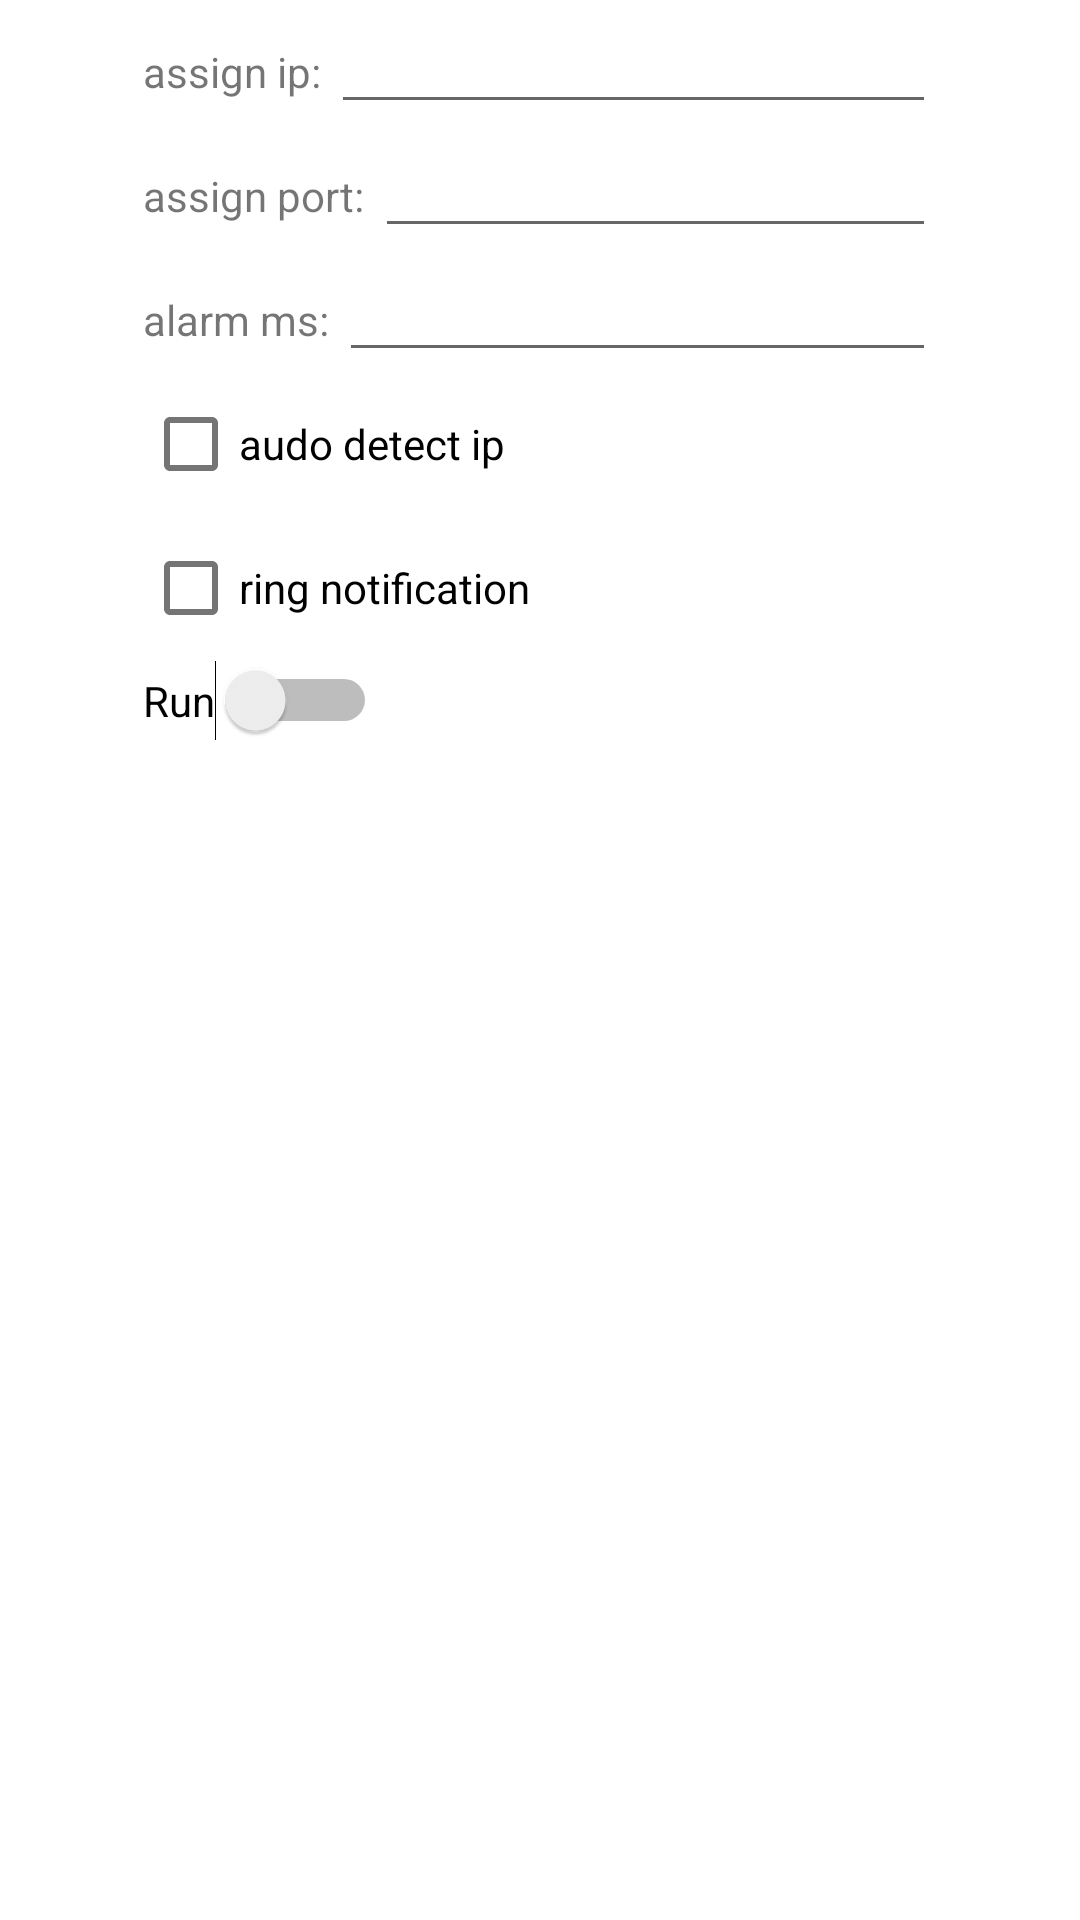

Layout XML and referenced resources for this Android screen:
<!-- AndroidManifest.xml: activity theme Theme.AndroidSensorShare.NoActionBar -->
<!-- res/layout/activity_net_sender.xml -->
<?xml version="1.0" encoding="utf-8"?>
<androidx.appcompat.widget.LinearLayoutCompat xmlns:android="http://schemas.android.com/apk/res/android"
    xmlns:app="http://schemas.android.com/apk/res-auto"
    xmlns:tools="http://schemas.android.com/tools"
    android:layout_width="match_parent"
    android:layout_height="match_parent"
    tools:context=".NetSenderActivity">

    <TableLayout
        android:layout_width="match_parent"
        android:layout_height="match_parent">

        <TableRow
            android:layout_width="match_parent"
            android:layout_height="match_parent">

            <Space
                android:layout_width="match_parent"
                android:layout_height="wrap_content"
                android:layout_weight="1" />

            <LinearLayout
                android:layout_width="match_parent"
                android:layout_height="wrap_content"
                android:layout_weight="3"
                android:orientation="vertical"
                android:visibility="visible"
                tools:layout_editor_absoluteX="1dp"
                tools:layout_editor_absoluteY="206dp"
                tools:visibility="visible">

                <LinearLayout
                    android:layout_width="match_parent"
                    android:layout_height="wrap_content"
                    android:layout_weight="2"
                    android:orientation="horizontal">

                    <TextView
                        android:id="@+id/textView"
                        android:layout_width="wrap_content"
                        android:layout_height="wrap_content"
                        android:text="assign ip: " />

                    <EditText
                        android:id="@+id/edit_targetip"
                        android:layout_width="wrap_content"
                        android:layout_height="wrap_content"
                        android:ems="10"
                        android:inputType="textPersonName"
                        android:text="" />

                </LinearLayout>

                <LinearLayout
                    android:layout_width="match_parent"
                    android:layout_height="match_parent"
                    android:layout_weight="2"
                    android:orientation="horizontal">

                    <TextView
                        android:id="@+id/textView2"
                        android:layout_width="wrap_content"
                        android:layout_height="wrap_content"
                        android:text="assign port: " />

                    <EditText
                        android:id="@+id/editTextUDPport"
                        android:layout_width="wrap_content"
                        android:layout_height="wrap_content"
                        android:ems="10"
                        android:inputType="textPersonName"
                        android:text="" />
                </LinearLayout>

                <LinearLayout
                    android:layout_width="match_parent"
                    android:layout_height="match_parent"
                    android:layout_weight="2"
                    android:orientation="horizontal">

                    <TextView
                        android:id="@+id/textViewAlarmtime"
                        android:layout_width="wrap_content"
                        android:layout_height="wrap_content"
                        android:text="alarm ms: " />

                    <EditText
                        android:id="@+id/editTextAlarmtime"
                        android:layout_width="wrap_content"
                        android:layout_height="wrap_content"
                        android:ems="10"
                        android:inputType="textPersonName"
                        android:text="" />
                </LinearLayout>

                <CheckBox
                    android:id="@+id/checkBox_autoip"
                    android:layout_width="wrap_content"
                    android:layout_height="wrap_content"
                    android:layout_weight="2"
                    android:text="audo detect ip" />

                <CheckBox
                    android:id="@+id/checkBox_ringNotify"
                    android:layout_width="match_parent"
                    android:layout_height="wrap_content"
                    android:layout_weight="2"
                    android:text="ring notification" />

                <Space
                    android:layout_width="match_parent"
                    android:layout_height="wrap_content"
                    android:layout_weight="3" />

                <Switch
                    android:id="@+id/switch_enable"
                    android:layout_width="wrap_content"
                    android:layout_height="wrap_content"
                    android:layout_weight="2"
                    android:text="Run" />

                <Space
                    android:layout_width="match_parent"
                    android:layout_height="wrap_content"
                    android:layout_weight="3" />

                <TextView
                    android:id="@+id/iplist"
                    android:layout_width="match_parent"
                    android:layout_height="wrap_content" />

            </LinearLayout>

            <Space
                android:layout_width="match_parent"
                android:layout_height="wrap_content"
                android:layout_weight="1" />
        </TableRow>

    </TableLayout>

</androidx.appcompat.widget.LinearLayoutCompat>
<!-- resources referenced by this layout -->
<resources>
  <style name="Theme.AndroidSensorShare.NoActionBar">
          <item name="windowActionBar">false</item>
          <item name="windowNoTitle">true</item>
      </style>
</resources>
